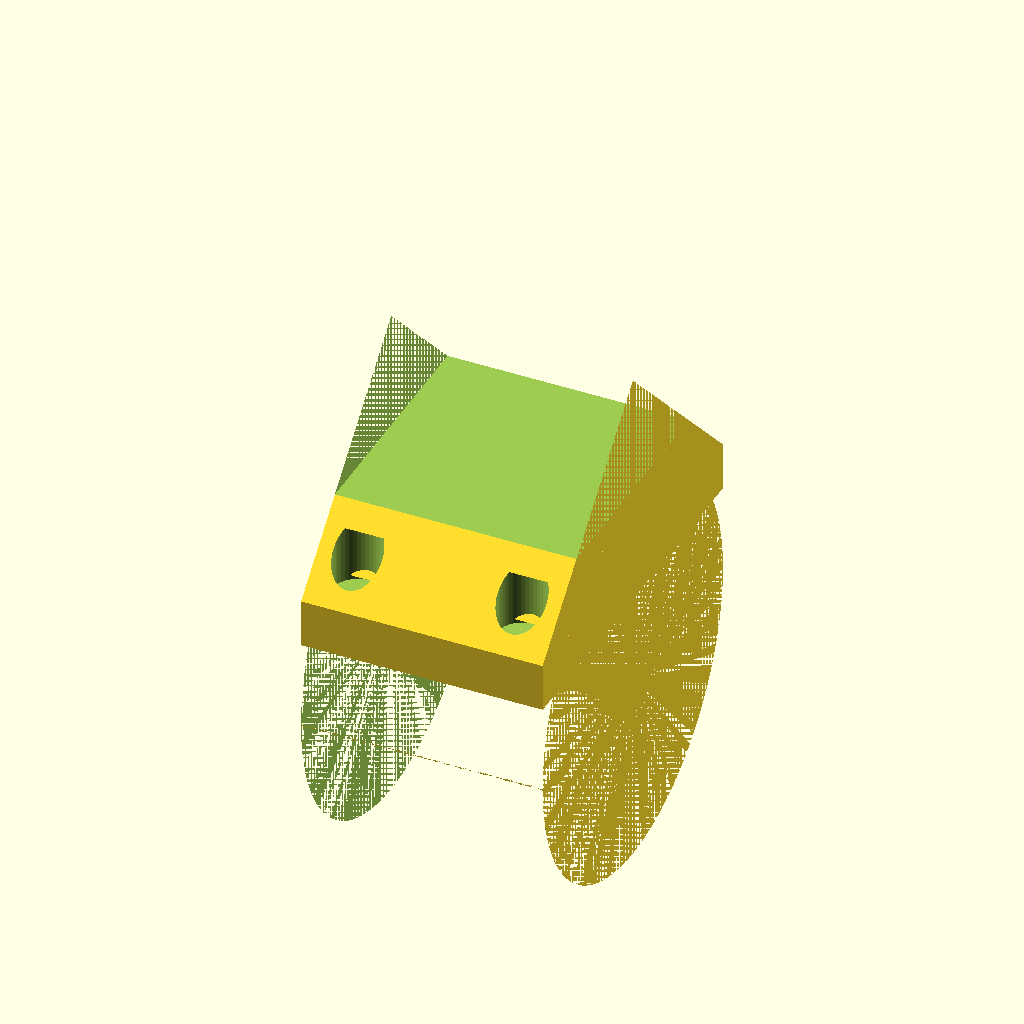
Cell 1 — every parameter at its default value.
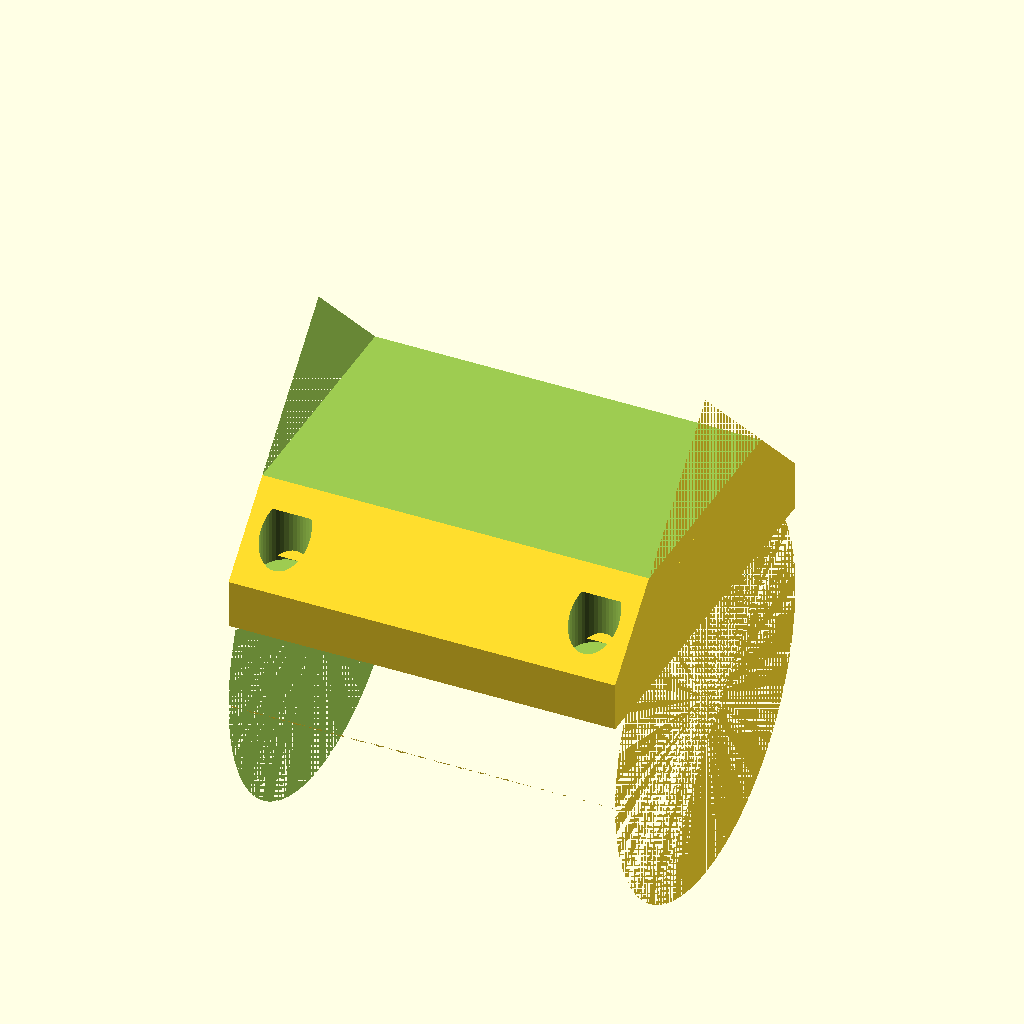
Cell 2 — motor_length set to 30, the other parameters unchanged.
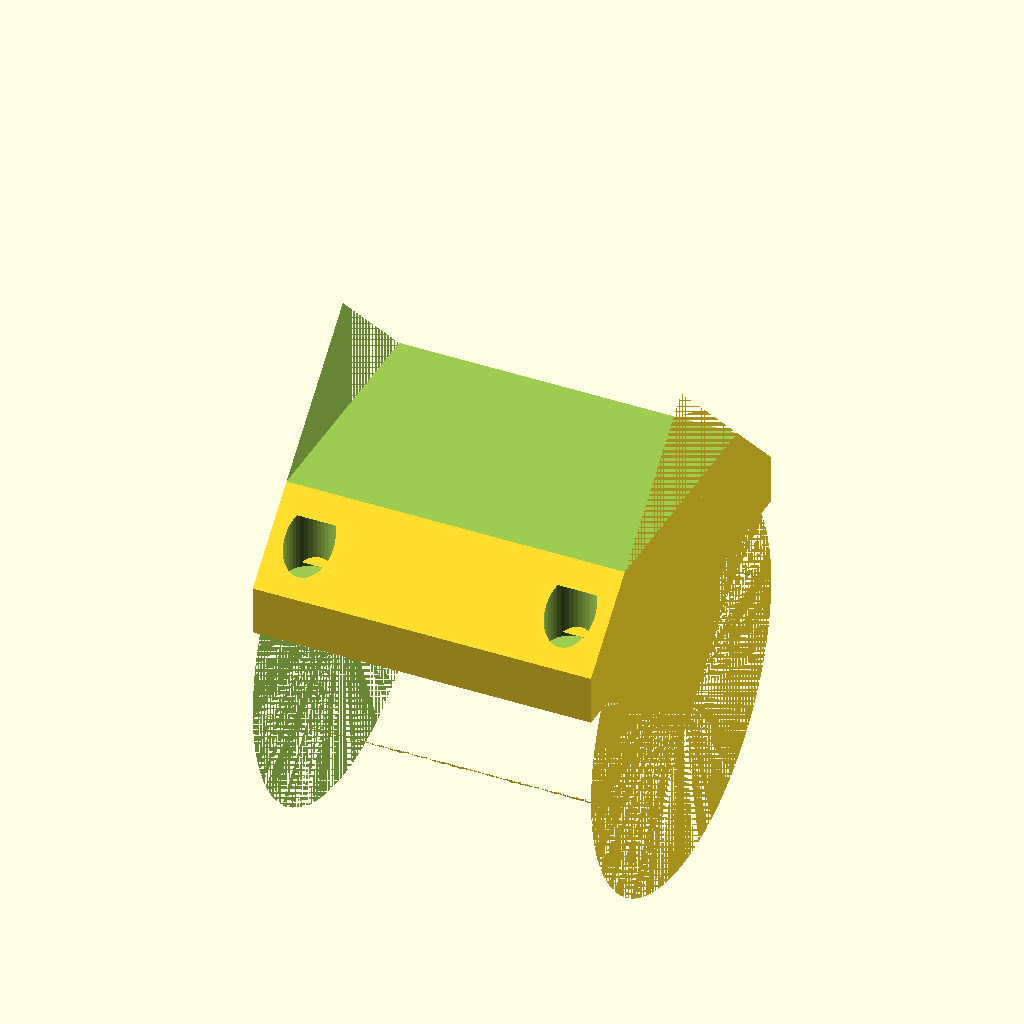
Cell 3: the same model with gearbox_length = 20.
One fixed orthographic camera (rotation 55°, 0°, 25°; colour scheme Cornfield) for every cell.
The OpenSCAD source (winch/cornerin.scad):
use <microGearMotorMount.scad>


//this is motor length without the gearbox
motor_length = 15;
//dimension for rounded sides on micro motor
motor_width = 12; 	
//flat sides on micro motor
motor_height = 10;
//length of the gear box not including the output shaft
gearbox_length = 10;

//wall thickness for the motor holder before tolerance losses
housing_thickness = 3;

//this defines how oversized the hole is for the motor
//this will reduce the effective housing thickness above
tolerance = 0.25;

plate_width = 40;

plate_length = motor_length+gearbox_length;

plate_thickness=5;
screw_radius=2.5;
corner_radius=20;

sqr2=1.4142;

rotate([0,0,0])BackPlate(plate_thickness=plate_thickness, tab=false, screw_radius=screw_radius);

cube_side = plate_width/sqr2;
difference() 
{
translate([0,0,plate_thickness/2])rotate([45,0,0])cube([plate_length,cube_side,cube_side],center=true);
translate([0,0,-cube_side/2]) cube([plate_length,plate_width,cube_side],center=true);
translate([0,0,plate_thickness])rotate([0,0,0])mount_holes();
translate([0,0,20])cube([plate_length, plate_width,20],center=true);
}
//difference() {
Corner(plate_length,plate_width,corner_radius,plate_thickness);
//translate([0,0,plate_thickness])rotate([0,0,0])mount_holes();
//}
module Corner(length,width,corner_radius, plate_thickness)
{
translate([0,0,-(corner_radius*sqr2/2)+plate_thickness/2])
rotate([0,90,0])
{
difference () {
  cylinder(r=corner_radius,h=length, center=true, $fn=128);
  translate([corner_radius-(corner_radius*sqr2/2),0,0])cube([2*corner_radius,2*corner_radius,length],center=true);
}
}
}

      module mount_holes()
      {
        rotate([0,0,0]) 
                  translate([plate_length/2-4,plate_width/2-4,0]) 
                  cylinder(r=screw_radius, h=plate_thickness+1, $fn=40, center=true);
        rotate([0,0,0])
                  translate([plate_length/2-4,-(plate_width/2-4),0]) 
                  cylinder(r=screw_radius, h=plate_thickness+1, $fn=40, center=true);
        rotate([0,0,0])
                  translate([-(plate_length/2-4),plate_width/2-4,0]) 
                  cylinder(r=screw_radius, h=plate_thickness+1, $fn=40, center=true);
        rotate([0,0,0])
                  translate([-(plate_length/2-4),-(plate_width/2-4),0]) 
                  cylinder(r=screw_radius, h=plate_thickness+1, $fn=40, center=true);
        
      }
Parameter table extracted from the source (name, type, default, range or options):
motor_length: number, default 15
motor_width: number, default 12
motor_height: number, default 10
gearbox_length: number, default 10
housing_thickness: number, default 3
tolerance: number, default 0.25
plate_width: number, default 40
plate_thickness: number, default 5
screw_radius: number, default 2.5
corner_radius: number, default 20
sqr2: number, default 1.4142
